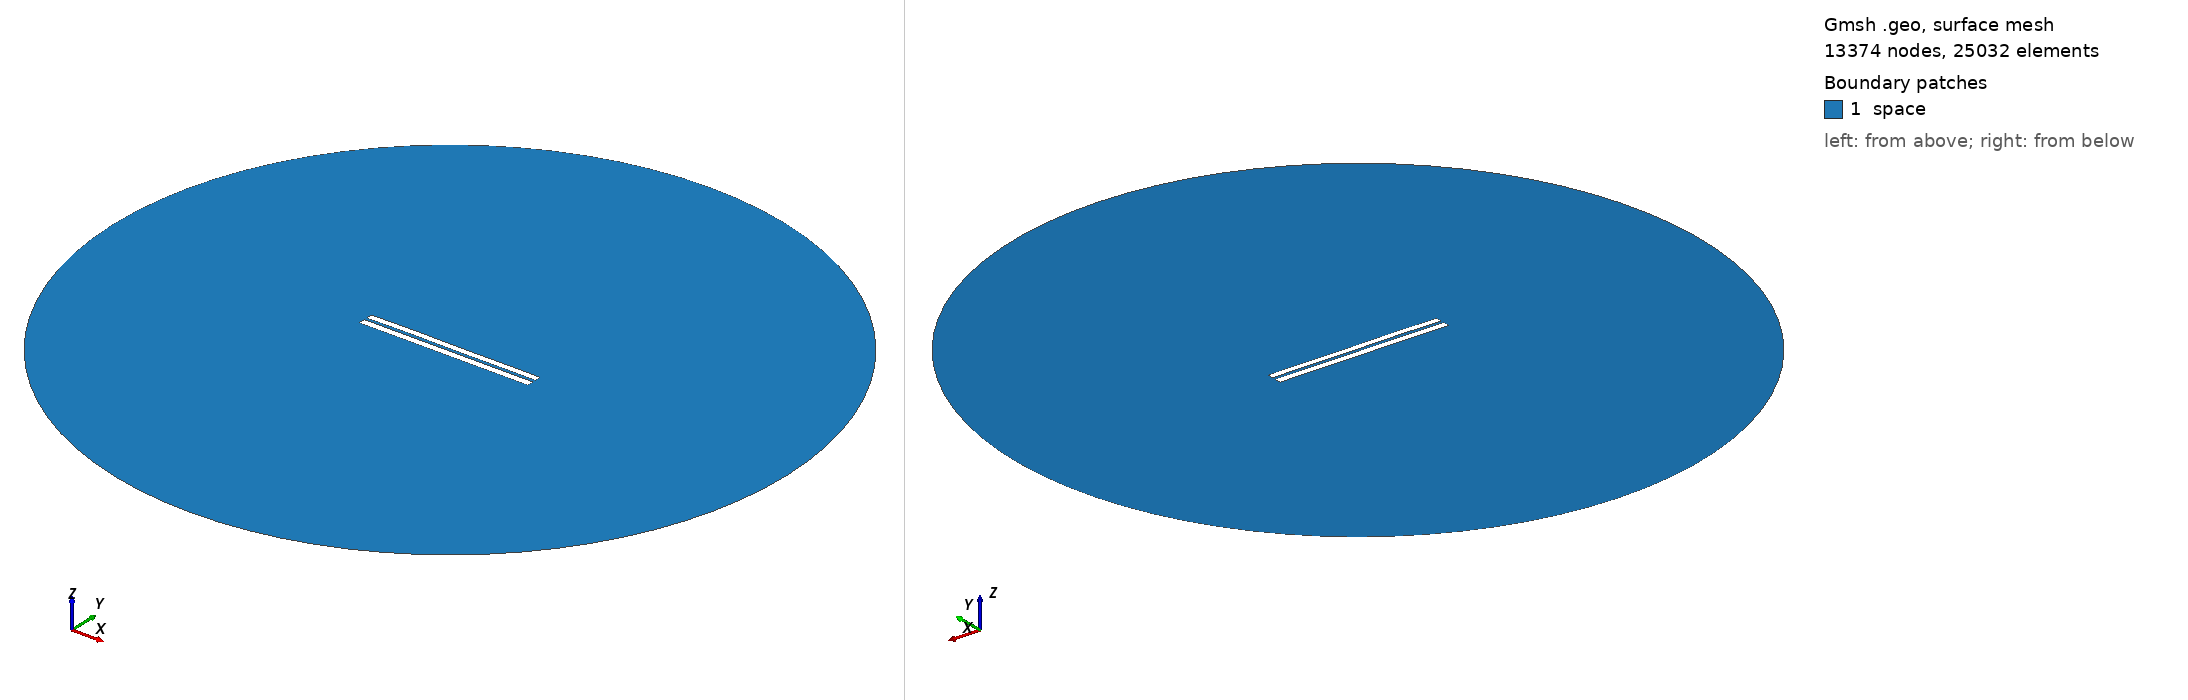

Gmsh geometry script, surface-meshed: 13374 nodes, 25032 surface elements. Boundary patches (legend numbers): 1 space. Left view from above one corner, right view from below the opposite corner. Legend entries are the model's physical surfaces. The drawing asked Gmsh for element sizes between 1% and 20% of the model's largest extent; the script's own settings can give other sizes.

=== 3594.geo (drawn) ===
//---------------------------------------
// Geometry kernel
//---------------------------------------

SetFactory("OpenCASCADE");



//---------------------------------------
// Parameters of the geometry
//---------------------------------------

// Overetch of the upper plate
overetch = 0.125;

// Distance between the plates
distance = 1.5;

// Discretization over the x axis (for the deformation)
nx = 50; 

// Length of the plate
L = 100 - overetch; 

// Number of modes
n = 4; 

// 1st mode coefficient
coeff(1) = 0.07499999999999998;
beta(1) = 0.596864 * 3.1415926535 / L;

// 2nd mode coefficient
coeff(2) = 0.07499999999999998;
beta(2) = 1.49418 * 3.1415926535 / L;

// 3rd mode coefficient
coeff(3) = 0.07499999999999998;
beta(3) = 2.50025 * 3.1415926535 / L;

// 4th mode coefficient
coeff(4) = 0.07499999999999998;
beta(4) = 3.49999 * 3.1415926535 / L;



//---------------------------------------
// Upper plate (deformed rectangle)
//---------------------------------------

// Coordiantes of the upper plate
xmin = -50;
xmax = 50 - overetch;

// Height of the upper plate
yheight = 4 - 2 * overetch;

// Indexes of the points
UpperID[] = {};
LowerID[] = {};
LeftID[] = {};
RightID[] = {};

// Point index
p = 1;

// Horizontal edges
For i In {1:nx}
    x = xmin + (i-1)*(xmax - xmin)/(nx-1);

    y_bottom = distance / 2 + overetch;
    For j In {1:n}
        C = (Cosh(beta(j)*L) + Cos(beta(j)*L)) / (Sinh(beta(j)*L) + Sin(beta(j)*L));
        y_bottom  = y_bottom + coeff(j) * (Cosh(beta(j)*(x+50)) - Cos(beta(j)*(x+50)) - C * (Sinh(beta(j)*(x+50)) - Sin(beta(j)*(x+50))));
    EndFor

    y_top = y_bottom + yheight;

    Point(p) = {x, y_top, 0, 1.0};
    UpperID[i] = p;
    p = p + 1;

    Point(p) = {x, y_bottom, 0, 1.0};
    LowerID[i] = p;
    p = p + 1;
EndFor

// Create point lists
UpperPts[] = {}; LowerPts[] = {};
For i In {1:nx}
  UpperPts[] += {UpperID[i]};
  LowerPts[] += {LowerID[i]};
EndFor

// Build splines
Spline(1) = {UpperPts[]};
Spline(2) = {LowerPts[]};
Line(3) = {LowerPts[nx-1], UpperPts[nx-1]};
Line(4) = {LowerPts[0], UpperPts[0]};

// Build the plane surface
Curve Loop(1) = {2, 3, -1, -4};
Plane Surface(1) = {1};



//---------------------------------------
// Lower plate (rectangle)
//---------------------------------------

// Vertices
Point(1001) = {-50, -1, 0, 1.0};
Point(1002) = { 50, -1, 0, 1.0};
Point(1003) = { 50,  -5, 0, 1.0};
Point(1004) = {-50,  -5, 0, 1.0};

// Edges
Line(5) = {1001, 1002};
Line(6) = {1002, 1003};
Line(7) = {1003, 1004};
Line(8) = {1004, 1001};

// Plane surface
Line Loop(2) = {5, 6, 7, 8};
Plane Surface(2) = {2}; 



//---------------------------------------
// Outer (fictious) boundary
//---------------------------------------

// Points
Point(1005) = {0, 0, 0};       // Center
Point(1006) = {200, 0, 0};     // Start point
Point(1007) = {0, 200, 0};     // 90 degrees
Point(1008) = {-200, 0, 0};    // 180 degrees
Point(1009) = {0, -200, 0};    // 270 degrees

// Circle arcs (each needs start, center, end)
Circle(9) = {1006, 1005, 1007};
Circle(10) = {1007, 1005, 1008};
Circle(11) = {1008, 1005, 1009};
Circle(12) = {1009, 1005, 1006};

// Plane surface for the entire domain
Curve Loop(3) = {9, 10, 11, 12};
Surface(3) = {3};

// Subtract the plates from the whole domain to obtain the actual domain where we want to solve the equations
BooleanDifference{ Surface{3}; Delete; }{ Surface{1}; Surface{2}; Delete; }




//---------------------------------------
// Transfinite Lines/Curves
//---------------------------------------

// Set the number of points on the boundaries
r = 7;

// Plates
Transfinite Curve {1, 2} = 50*r Using Progression 1;
Transfinite Curve {3, 4} = 2*r Using Progression 1;
Transfinite Line {5, 7} = 50*r Using Progression 1;
Transfinite Line {6, 8} = 2*r Using Progression 1;

// Outer boundary
Transfinite Line {9, 10, 11, 12} = 20 Using Progression 1;



//---------------------------------------
// Physical groups
//---------------------------------------                

// Physical curves (boundaries)
Physical Line("force_segment", 10) = {2};
Physical Line("upper_plate", 11) = {1, 3, 4};
Physical Line("lower_plate", 12) = {5, 6, 7, 8};
Physical Line("boundary", 20) = {9, 10, 11, 12};

// Physical Surfaces
Physical Surface("space", 30) = {3};



//---------------------------------------
// 6. Generate the Mesh
//---------------------------------------

// 2D mesh generation
Mesh 2;
